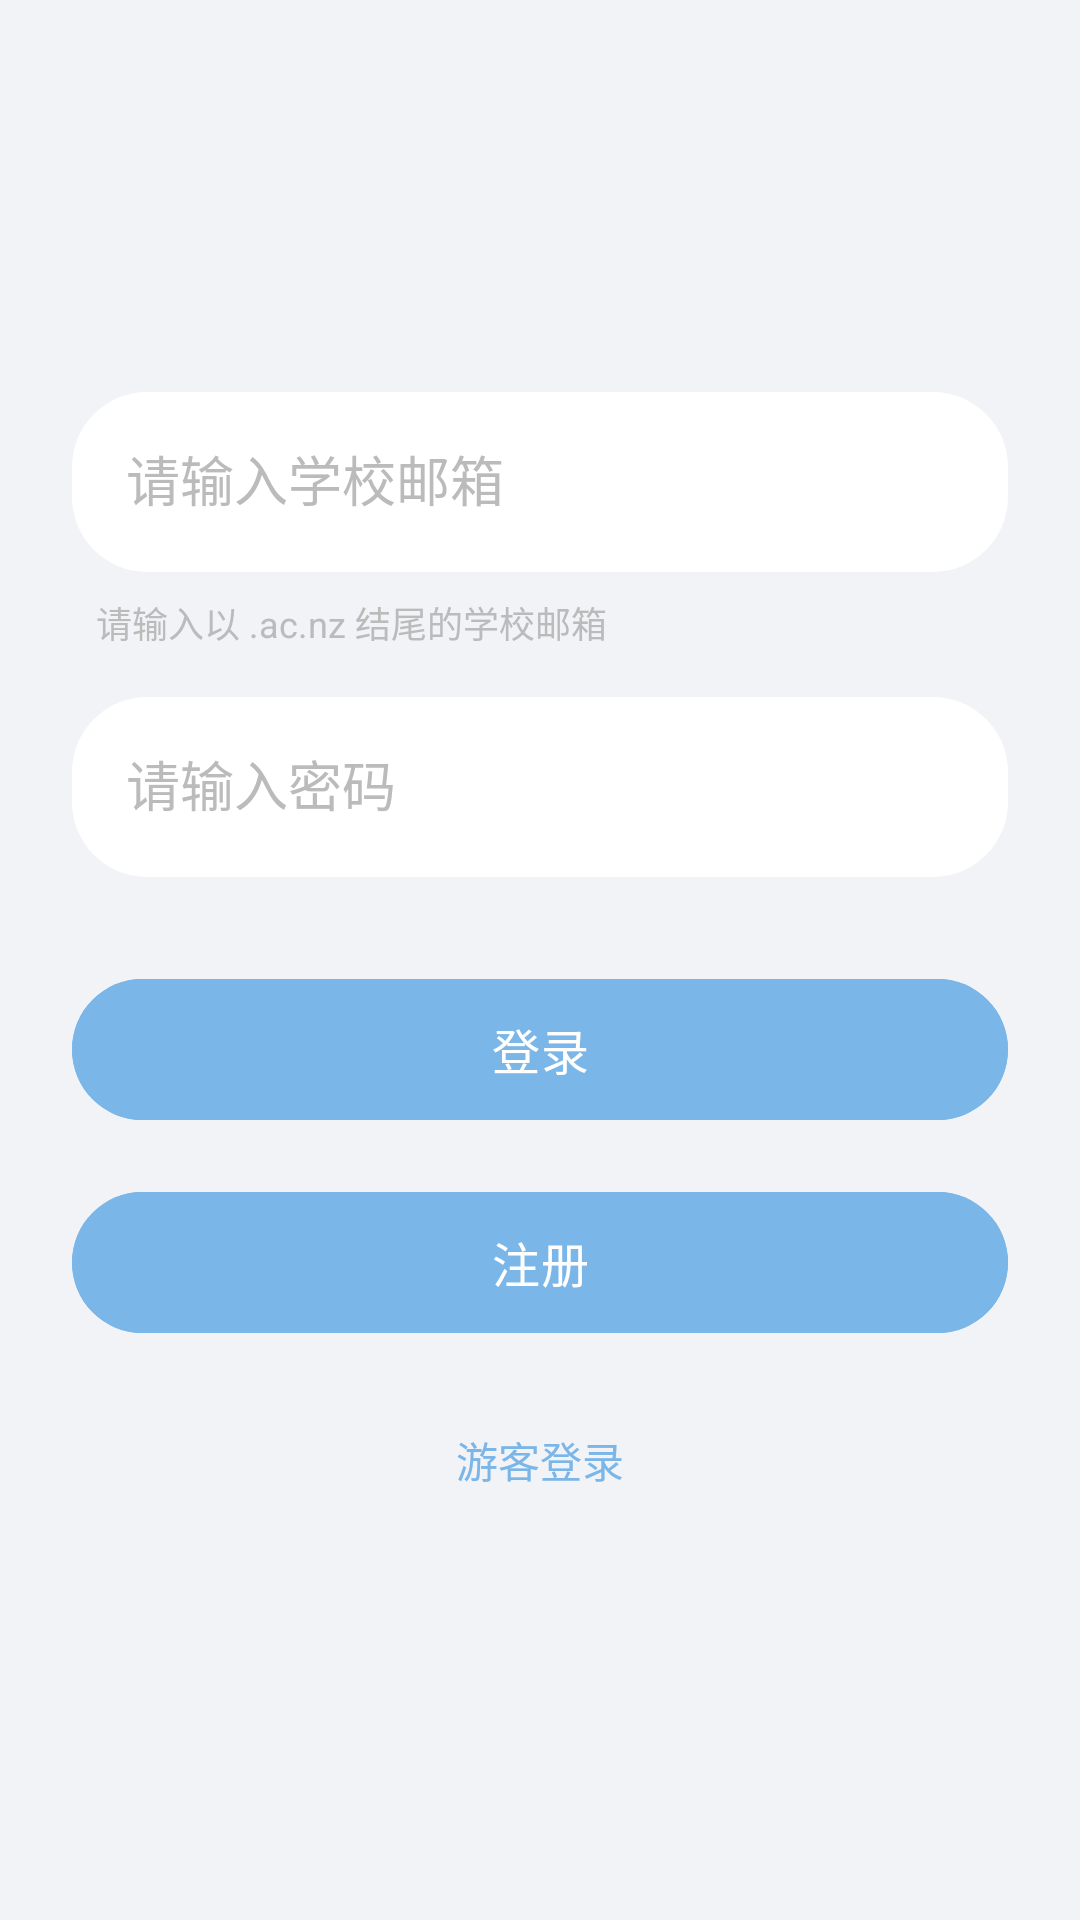

Reconstruct the res/layout file that produces this screen, plus the resources it refers to.
<!-- AndroidManifest.xml: application theme Theme.Secondhand -->
<!-- res/layout/activity_login.xml -->
<LinearLayout xmlns:android="http://schemas.android.com/apk/res/android"
    xmlns:app="http://schemas.android.com/apk/res-auto"
    android:orientation="vertical"
    android:background="@color/background"
    android:gravity="center"
    android:padding="24dp"
    android:layout_width="match_parent"
    android:layout_height="match_parent">

    
    <LinearLayout
        android:orientation="vertical"
        android:layout_width="match_parent"
        android:layout_height="wrap_content">

        
        <EditText
            android:id="@+id/et_email"
            android:hint="@string/hint_email"
            android:textColor="@color/text_dark"
            android:textColorHint="@color/hint"
            android:inputType="textEmailAddress"
            android:background="@drawable/bg_input_soft"
            android:padding="18dp"
            android:layout_marginBottom="8dp"
            android:layout_width="match_parent"
            android:layout_height="60dp"/>

        
        <TextView
            android:id="@+id/tv_email_hint"
            android:layout_width="match_parent"
            android:layout_height="wrap_content"
            android:text="请输入以 .ac.nz 结尾的学校邮箱"
            android:textColor="@color/hint"
            android:textSize="12sp"
            android:layout_marginBottom="16dp"
            android:paddingStart="8dp"/>

        
        <EditText
            android:id="@+id/et_password"
            android:hint="@string/hint_password"
            android:textColor="@color/text_dark"
            android:textColorHint="@color/hint"
            android:inputType="textPassword"
            android:background="@drawable/bg_input_soft"
            android:padding="18dp"
            android:layout_marginBottom="30dp"
            android:layout_width="match_parent"
            android:layout_height="60dp"/>

        
        <com.google.android.material.button.MaterialButton
            android:id="@+id/btn_login"
            android:text="@string/btn_login"
            android:textColor="@android:color/white"
            android:textSize="16sp"
            android:backgroundTint="@color/primary_soft"
            app:cornerRadius="30dp"
            android:layout_marginBottom="16dp"
            android:layout_width="match_parent"
            android:layout_height="55dp"/>

        
        <com.google.android.material.button.MaterialButton
            android:id="@+id/btn_register"
            android:text="@string/btn_register"
            android:textColor="@android:color/white"
            android:textSize="16sp"
            android:backgroundTint="@color/primary_soft"
            app:cornerRadius="30dp"
            android:layout_marginBottom="16dp"
            android:layout_width="match_parent"
            android:layout_height="55dp"/>

        
        <TextView
            android:id="@+id/tv_guest_login"
            android:layout_width="wrap_content"
            android:layout_height="wrap_content"
            android:layout_gravity="center"
            android:text="游客登录"
            android:textColor="@color/primary_soft"
            android:textSize="14sp"
            android:padding="12dp"
            android:clickable="true"
            android:focusable="true"
            android:background="?attr/selectableItemBackground"/>

    </LinearLayout>

</LinearLayout>
<!-- resources referenced by this layout -->
<resources>
  <color name="background">#F2F3F7</color>
  <color name="hint">#BBBBBB</color>
  <color name="primary_soft">#7BB6E8</color>
  <color name="text_dark">#333333</color>
  <!-- drawable bg_input_soft (drawable) -->
  <shape xmlns:android="http://schemas.android.com/apk/res/android">
      <solid android:color="@color/card"/>
      <corners android:radius="25dp"/>
  </shape>
  <string name="btn_login">登录</string>
  <string name="btn_register">注册</string>
  <string name="hint_email">请输入学校邮箱</string>
  <string name="hint_password">请输入密码</string>
  <style name="Theme.Secondhand" parent="Base.Theme.Secondhand" />
  <color name="card">#FFFFFF</color>
  <style name="Base.Theme.Secondhand" parent="Theme.Material3.DayNight.NoActionBar">
          
          
      </style>
</resources>
